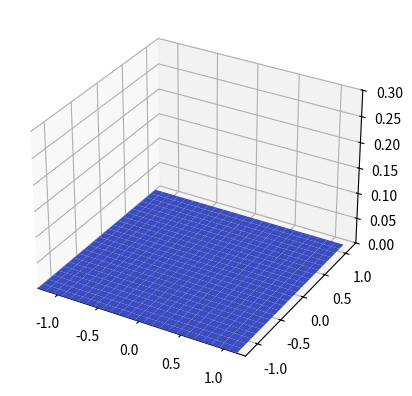

Recreate this plot in Python.
import numpy as np
import matplotlib.pyplot as plt
from matplotlib.animation import FuncAnimation
from mpl_toolkits.mplot3d import Axes3D

c = 1.0  # Bølgefart
L = 2.5  # Lengde på akse
dempningsfaktor = 0.1 # Dempningsfaktor
dx = 0.1  # Steglengde
dt = 0.01  # Tidssteg

start_x = 0 # Startposisjon x
start_y = 0 # Startposisjon y

x = np.arange(-L/2, L/2, dx)
y = np.arange(-L/2, L/2, dx)
X, Y = np.meshgrid(x, y) #Matrisekoordinater

u = np.zeros_like(X) # u (Lager en nullmatrise med samme form som X)
u_t = np.zeros_like(X) # tidsderiverte av u

fig = plt.figure()
ax = fig.add_subplot(111, projection='3d') 
ax.set_xlim(-L/2, L/2) #Setter grenser for x-aksen
ax.set_ylim(-L/2, L/2) #Setter grenser for y-aksen
ax.set_zlim(0, 0.3) #Setter grenser for z-aksen

surface = [ax.plot_surface(X, Y, u, cmap='coolwarm')] #plotter overflaten

def update_wave(i):
    global u, u_t

    u_new = u + dt*u_t
    u_t_new = u_t + dt*c**2*(np.roll(u, -1, axis=0) + np.roll(u, 1, axis=0) + np.roll(u, -1, axis=1) + np.roll(u, 1, axis=1) - 4*u)/dx**2 - dempningsfaktor*u_t
    # psudo: u_t_new = u_t + dt*u_tt - dempningsfaktor*u_t
    # psudo: u_tt = c**2 * laplace(u)
    # psudo: u_t_new = u_t + dt*(c**2 * laplace(u)) - dempningsfaktor*u_t)
    u, u_t = u_new, u_t_new

    surface[0].remove() #Fjerner den eksisterende overflaten
    surface[0] = ax.plot_surface(X, Y, u, cmap='coolwarm') #Plotter overflaten på nytt

def on_click(event):
    x = int((start_x + L/2)/dx)
    y = int((start_y + L/2)/dx)

    # Initialverdier
    u[y, x] = 0.3
    u_t[y, x] = 0.0


fig.canvas.mpl_connect('button_press_event', on_click)
ani = FuncAnimation(fig, update_wave, frames=100, interval=100) #Oppdaterer bølgen 100 ganger med 100ms mellomrom

plt.show()